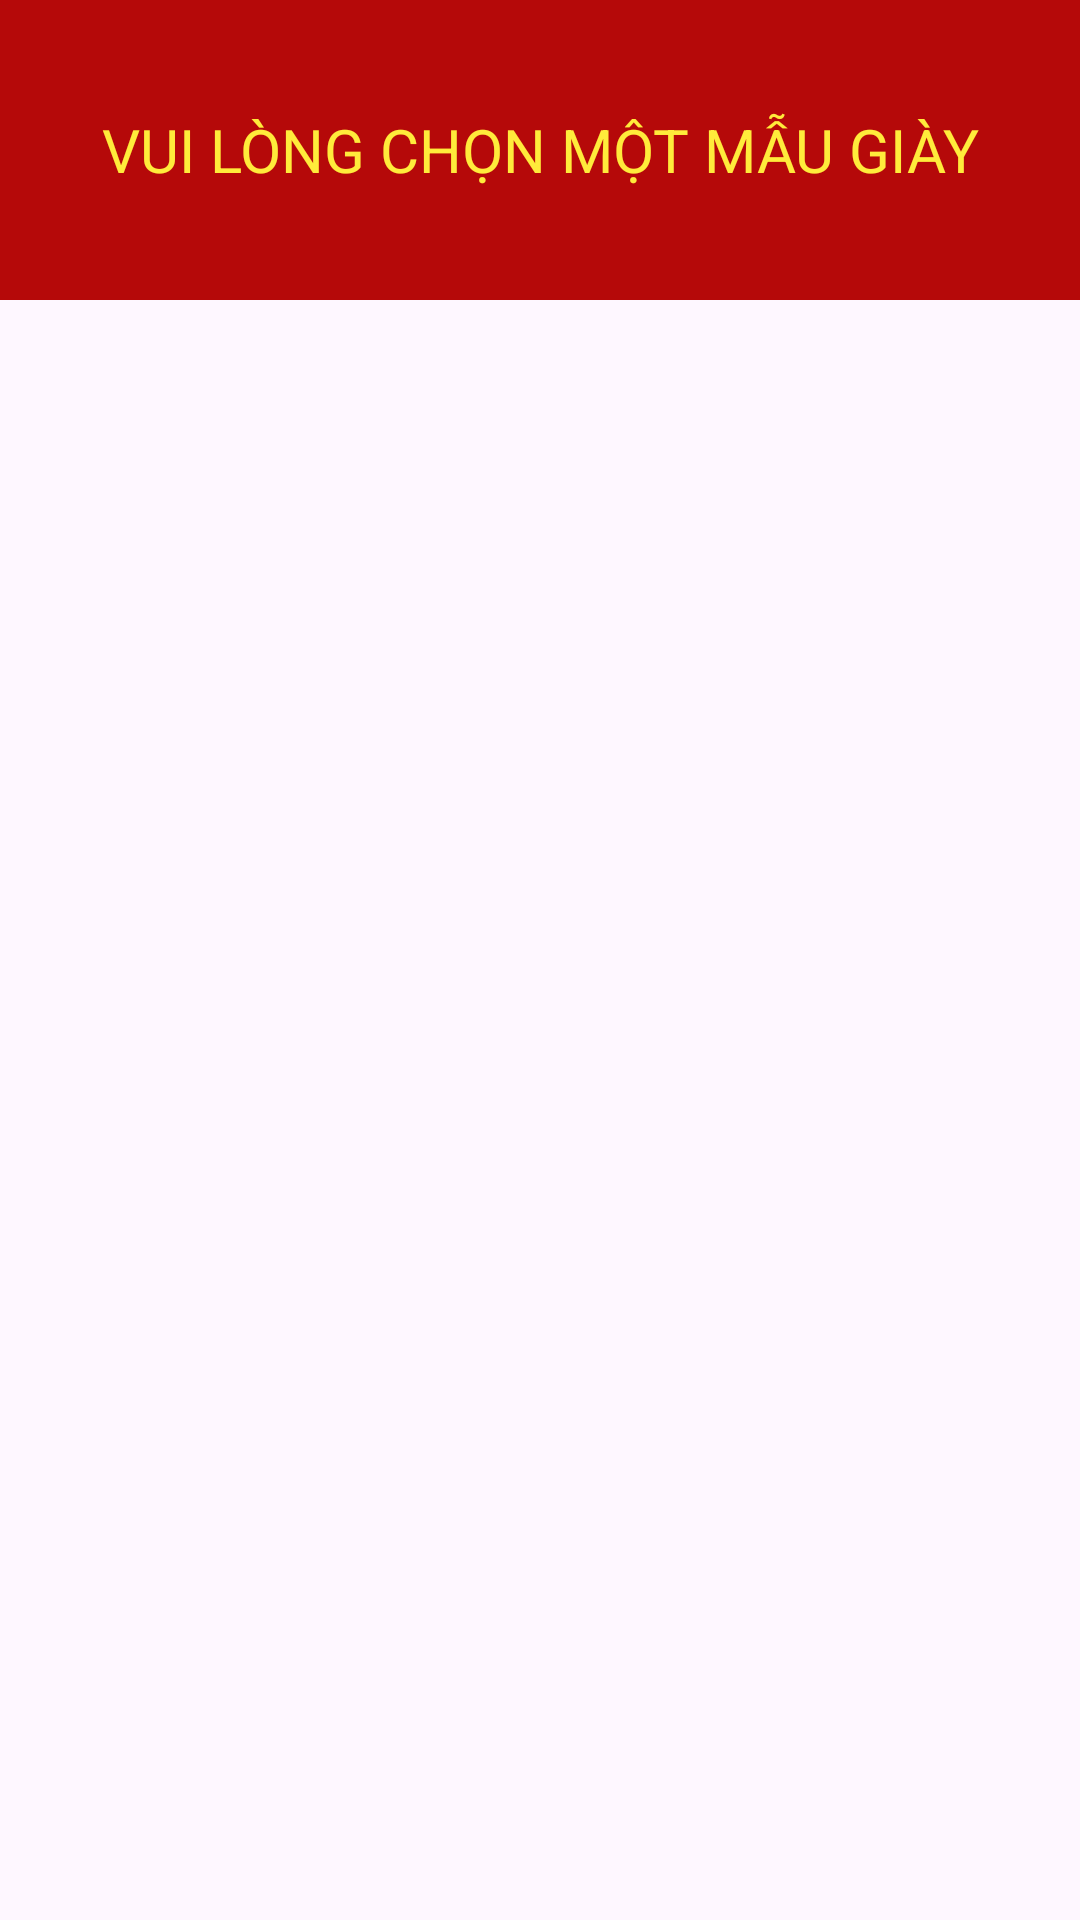

This screen was rendered from an Android layout file. Write that file and the resources it references.
<!-- AndroidManifest.xml: application theme Theme.Chương4 -->
<!-- res/layout/activity_list_view.xml -->
<?xml version="1.0" encoding="utf-8"?>
<LinearLayout xmlns:android="http://schemas.android.com/apk/res/android"
    xmlns:app="http://schemas.android.com/apk/res-auto"
    xmlns:tools="http://schemas.android.com/tools"
    android:id="@+id/id_txt"
    android:layout_width="match_parent"
    android:layout_height="match_parent"
    android:orientation="vertical"
    tools:context=".List_View">

    <TextView
        android:id="@+id/txt_select"
        android:layout_width="match_parent"
        android:layout_height="100dp"
        android:background="#B50909"
        android:gravity="center"
        android:text="VUI LÒNG CHỌN MỘT MẪU GIÀY"
        android:textAlignment="center"
        android:textColor="#FFEB3B"
        android:textSize="20sp" />

    <ListView
        android:id="@+id/lv1"
        android:layout_width="match_parent"
        android:layout_height="510dp" />

    <androidx.constraintlayout.widget.ConstraintLayout
        android:layout_width="match_parent"
        android:layout_height="match_parent">

        <Button
            android:id="@+id/btn_b2"
            android:layout_width="wrap_content"
            android:layout_height="wrap_content"
            android:layout_marginBottom="40dp"
            android:background="#E91E63"
            android:text="Back"
            app:layout_constraintBottom_toBottomOf="parent"
            app:layout_constraintEnd_toEndOf="parent"
            app:layout_constraintHorizontal_bias="0.471"
            app:layout_constraintStart_toStartOf="parent" />
    </androidx.constraintlayout.widget.ConstraintLayout>
</LinearLayout>
<!-- resources referenced by this layout -->
<resources>
  <style name="Theme.Chương4" parent="Base.Theme.Chương4" />
  <style name="Base.Theme.Chương4" parent="Theme.Material3.DayNight.NoActionBar">
          
          
      </style>
</resources>
